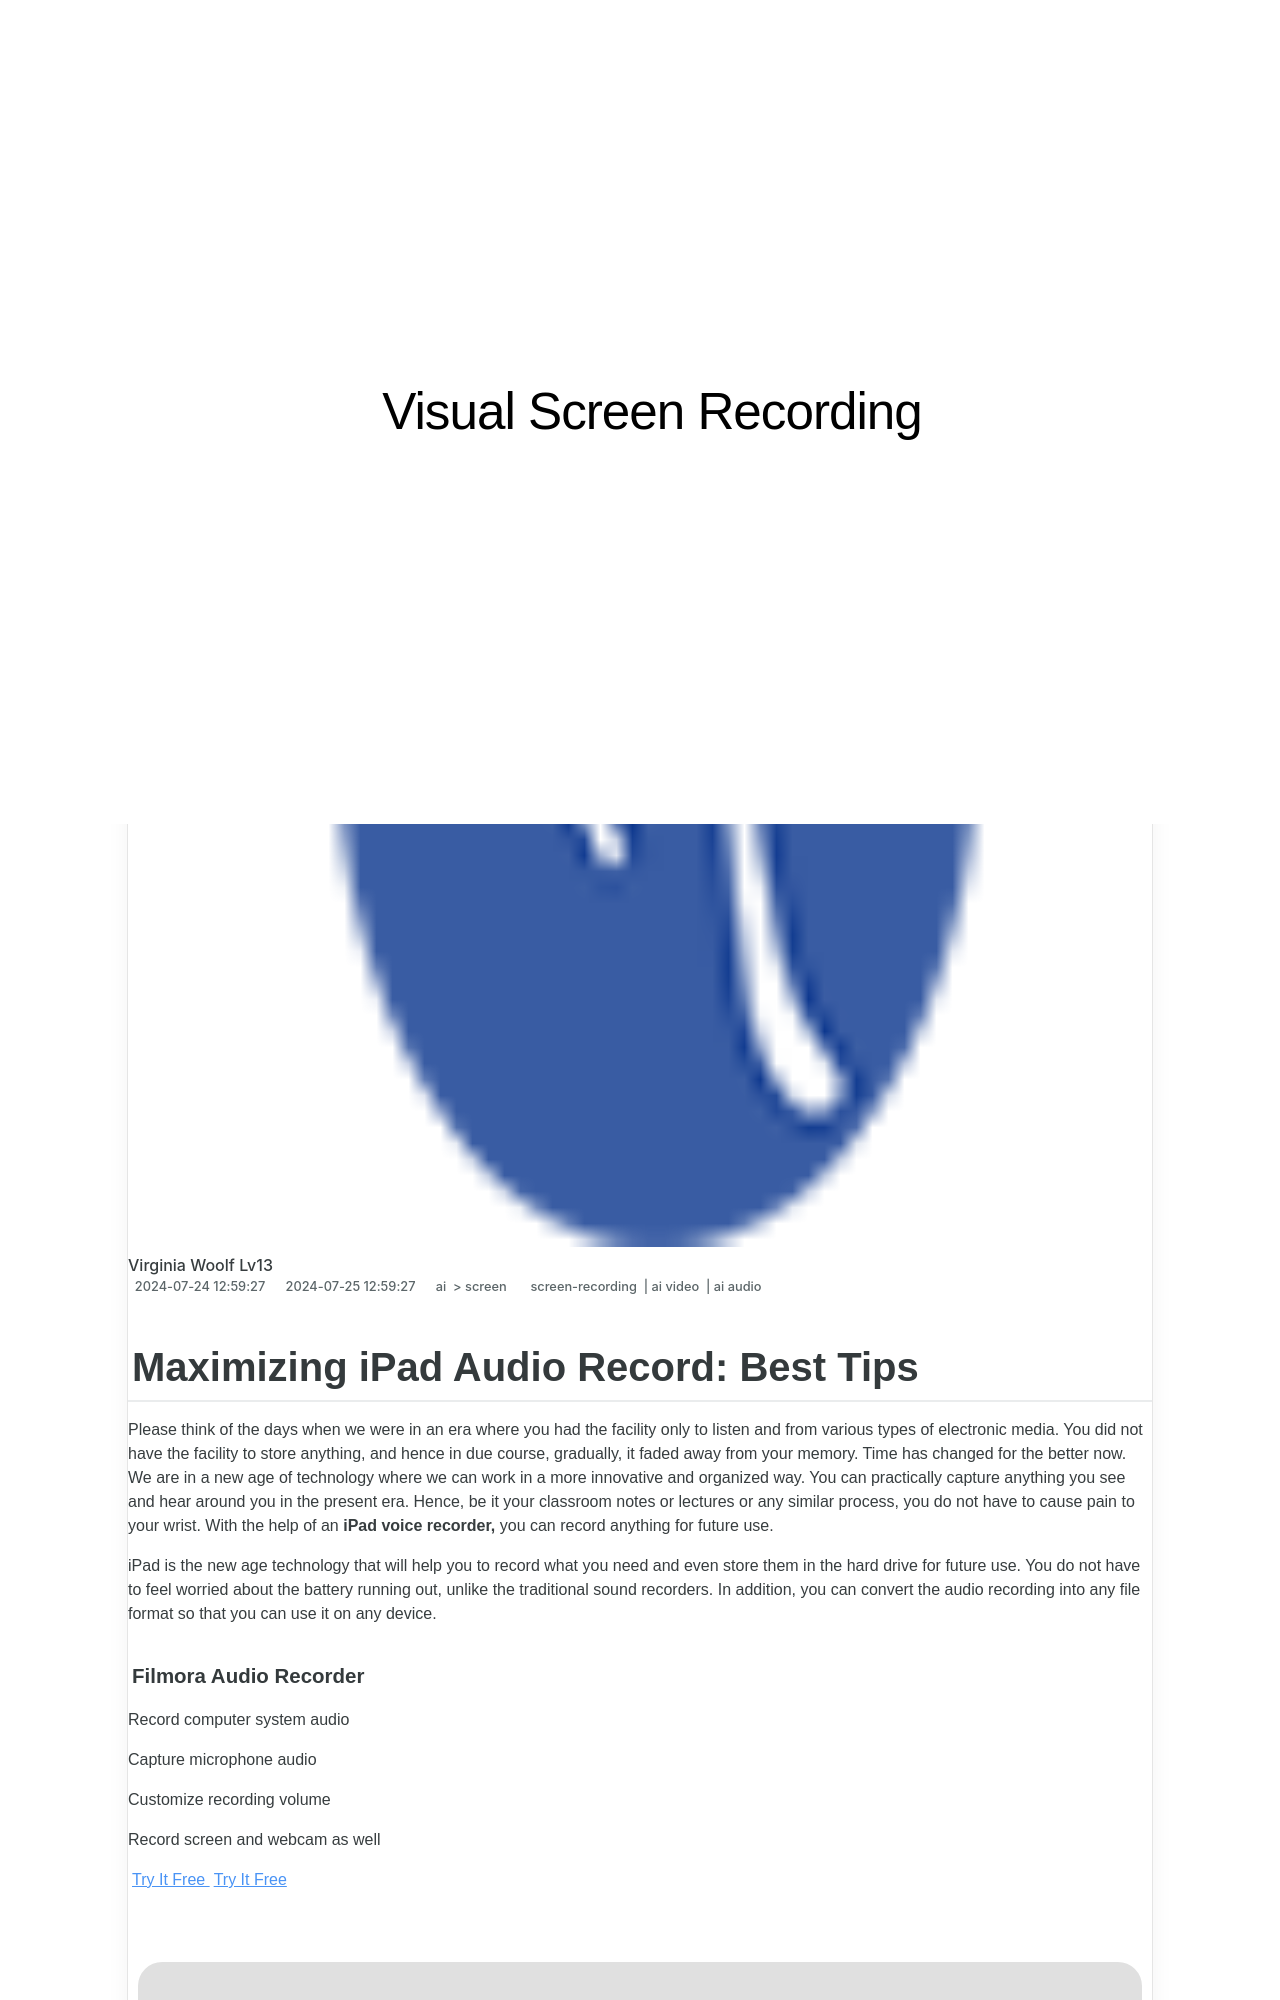

repository: techidaily/site-visual-screen-recording · page: 1715860670607-updated-maximizing-ipad-audio-record-best-tips/index.html · generator: jekyll

---
title: "\"[Updated] Maximizing iPad Audio Record  Best Tips!\""
date: 2024-07-24T12:59:27.263Z
updated: 2024-07-25T12:59:27.263Z
tags: 
  - screen-recording
  - ai video
  - ai audio
categories: 
  - ai
  - screen
description: "\"This Article Describes [Updated] Maximizing iPad Audio Record: Best Tips!\""
excerpt: "\"This Article Describes [Updated] Maximizing iPad Audio Record: Best Tips!\""
keywords: "Optimal iPad Audio Record,Audio Recorder Tips for iPads,Mastering iPad Sound Recording,Top iPad Audio Capture Methods,Enhancing iPad Voice Recording,Best iPad Audio Tips,Improve iPad Sound Quality"
thumbnail: https://thmb.techidaily.com/9f62d3731a8382b4f3dd399792beace27de12660de659b232891d22eb2e884d9.jpg
---

## Maximizing iPad Audio Record: Best Tips

Please think of the days when we were in an era where you had the facility only to listen and from various types of electronic media. You did not have the facility to store anything, and hence in due course, gradually, it faded away from your memory. Time has changed for the better now. We are in a new age of technology where we can work in a more innovative and organized way. You can practically capture anything you see and hear around you in the present era. Hence, be it your classroom notes or lectures or any similar process, you do not have to cause pain to your wrist. With the help of an **iPad voice recorder,** you can record anything for future use.

iPad is the new age technology that will help you to record what you need and even store them in the hard drive for future use. You do not have to feel worried about the battery running out, unlike the traditional sound recorders. In addition, you can convert the audio recording into any file format so that you can use it on any device.
